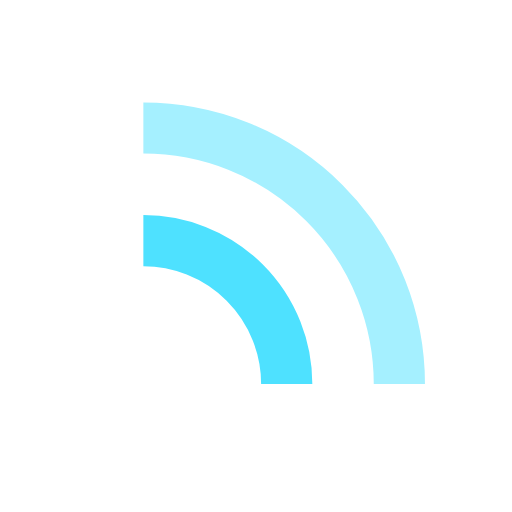
t = 0.00 s
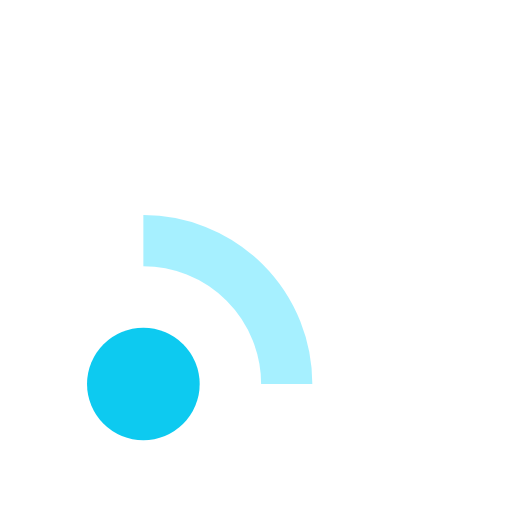
t = 0.20 s
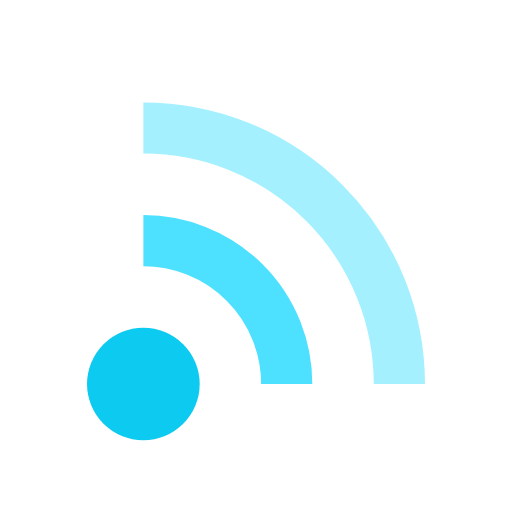
t = 0.40 s
t = 0.60 s: frame unchanged from t = 0.40 s, image omitted
t = 0.80 s: frame unchanged from t = 0.40 s, image omitted
t = 1.00 s: frame unchanged from t = 0.00 s, image omitted

The animated SVG that drew these frames (rendered in a browser with its animation timeline set to each time). Animation: 3 SMIL elements (animate=3); one cycle of 1.20 s, repeats indefinitely.

<?xml version="1.0" encoding="utf-8"?>
<svg xmlns="http://www.w3.org/2000/svg" xmlns:xlink="http://www.w3.org/1999/xlink" style="margin: auto; background: none; display: block; shape-rendering: auto;" width="200px" height="200px" viewBox="0 0 100 100" preserveAspectRatio="xMidYMid">
<circle cx="28" cy="75" r="11" fill="#0dcaf0">
  <animate attributeName="fill-opacity" repeatCount="indefinite" dur="1s" values="0;1;1" keyTimes="0;0.2;1" begin="0s"></animate>
</circle>

<path d="M28 47A28 28 0 0 1 56 75" fill="none" stroke="#4ee1ff" stroke-width="10">
  <animate attributeName="stroke-opacity" repeatCount="indefinite" dur="1s" values="0;1;1" keyTimes="0;0.2;1" begin="0.1s"></animate>
</path>
<path d="M28 25A50 50 0 0 1 78 75" fill="none" stroke="#a5f0ff" stroke-width="10">
  <animate attributeName="stroke-opacity" repeatCount="indefinite" dur="1s" values="0;1;1" keyTimes="0;0.2;1" begin="0.2s"></animate>
</path>
<!-- [ldio] generated by https://loading.io/ --></svg>